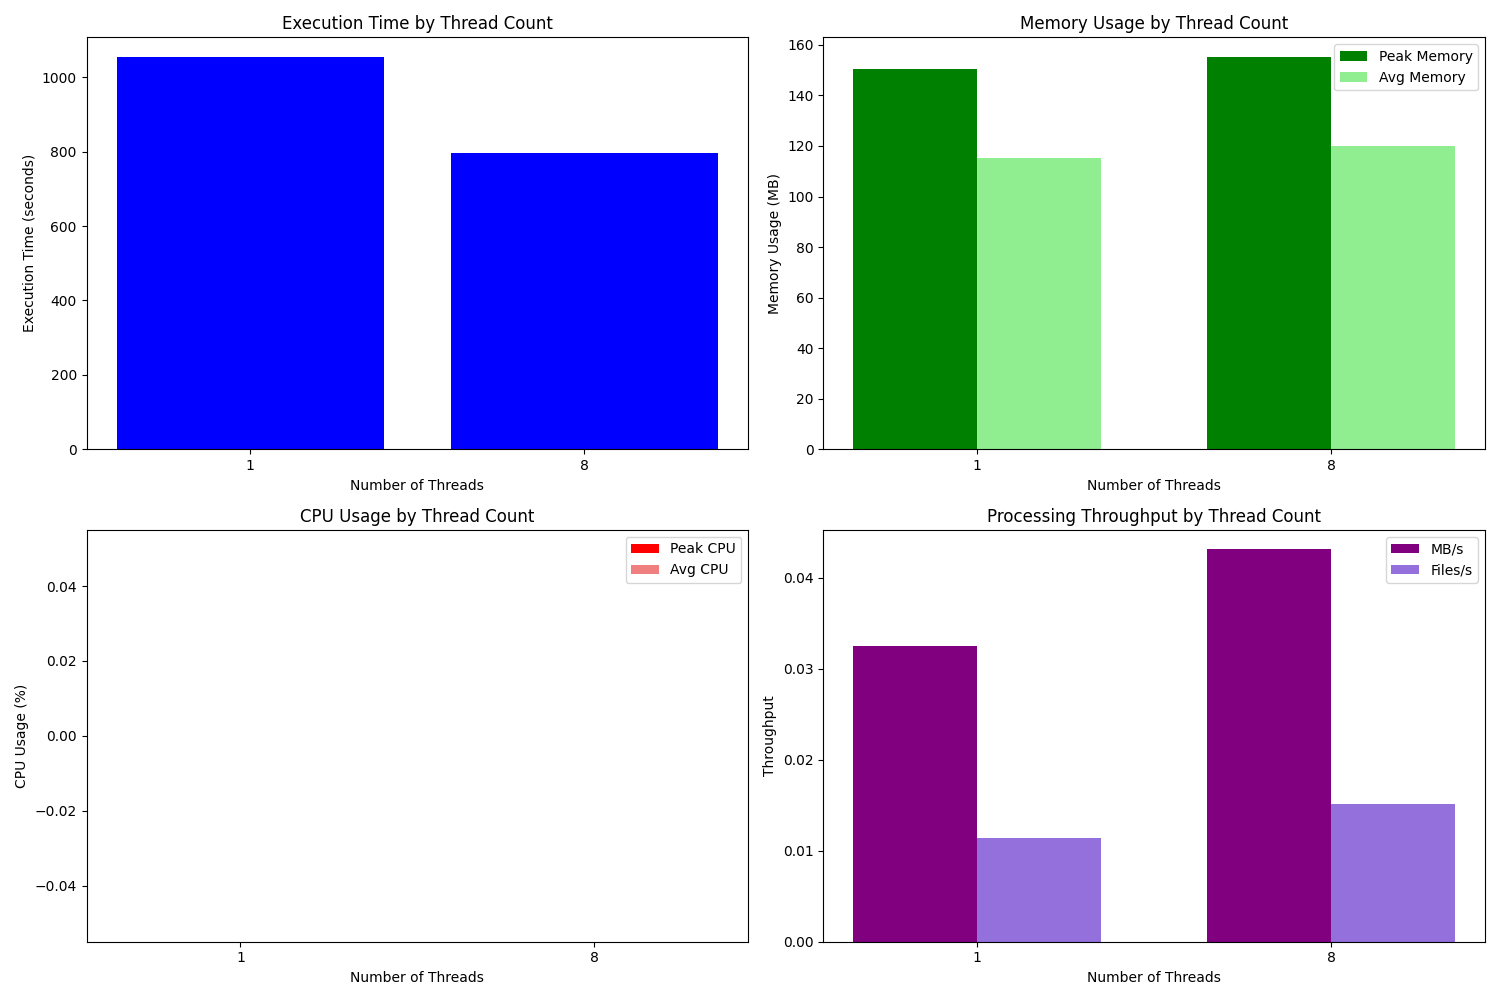

Source data for this figure (header and first rows):
threads, execution_time, memory_used_mb, avg_memory_mb, peak_cpu_percent, avg_cpu_percent, processed_files, input_size_mb, output_size_mb, throughput_mb_per_sec, files_per_second
1, 1054, 150.6, 115.1, 0.0, 0.0, 18, 34.28, 60.21, 0.03251, 0.01138
8, 795.3, 155.2, 119.8, 0.0, 0.0, 18, 34.28, 60.21, 0.0431, 0.01509
